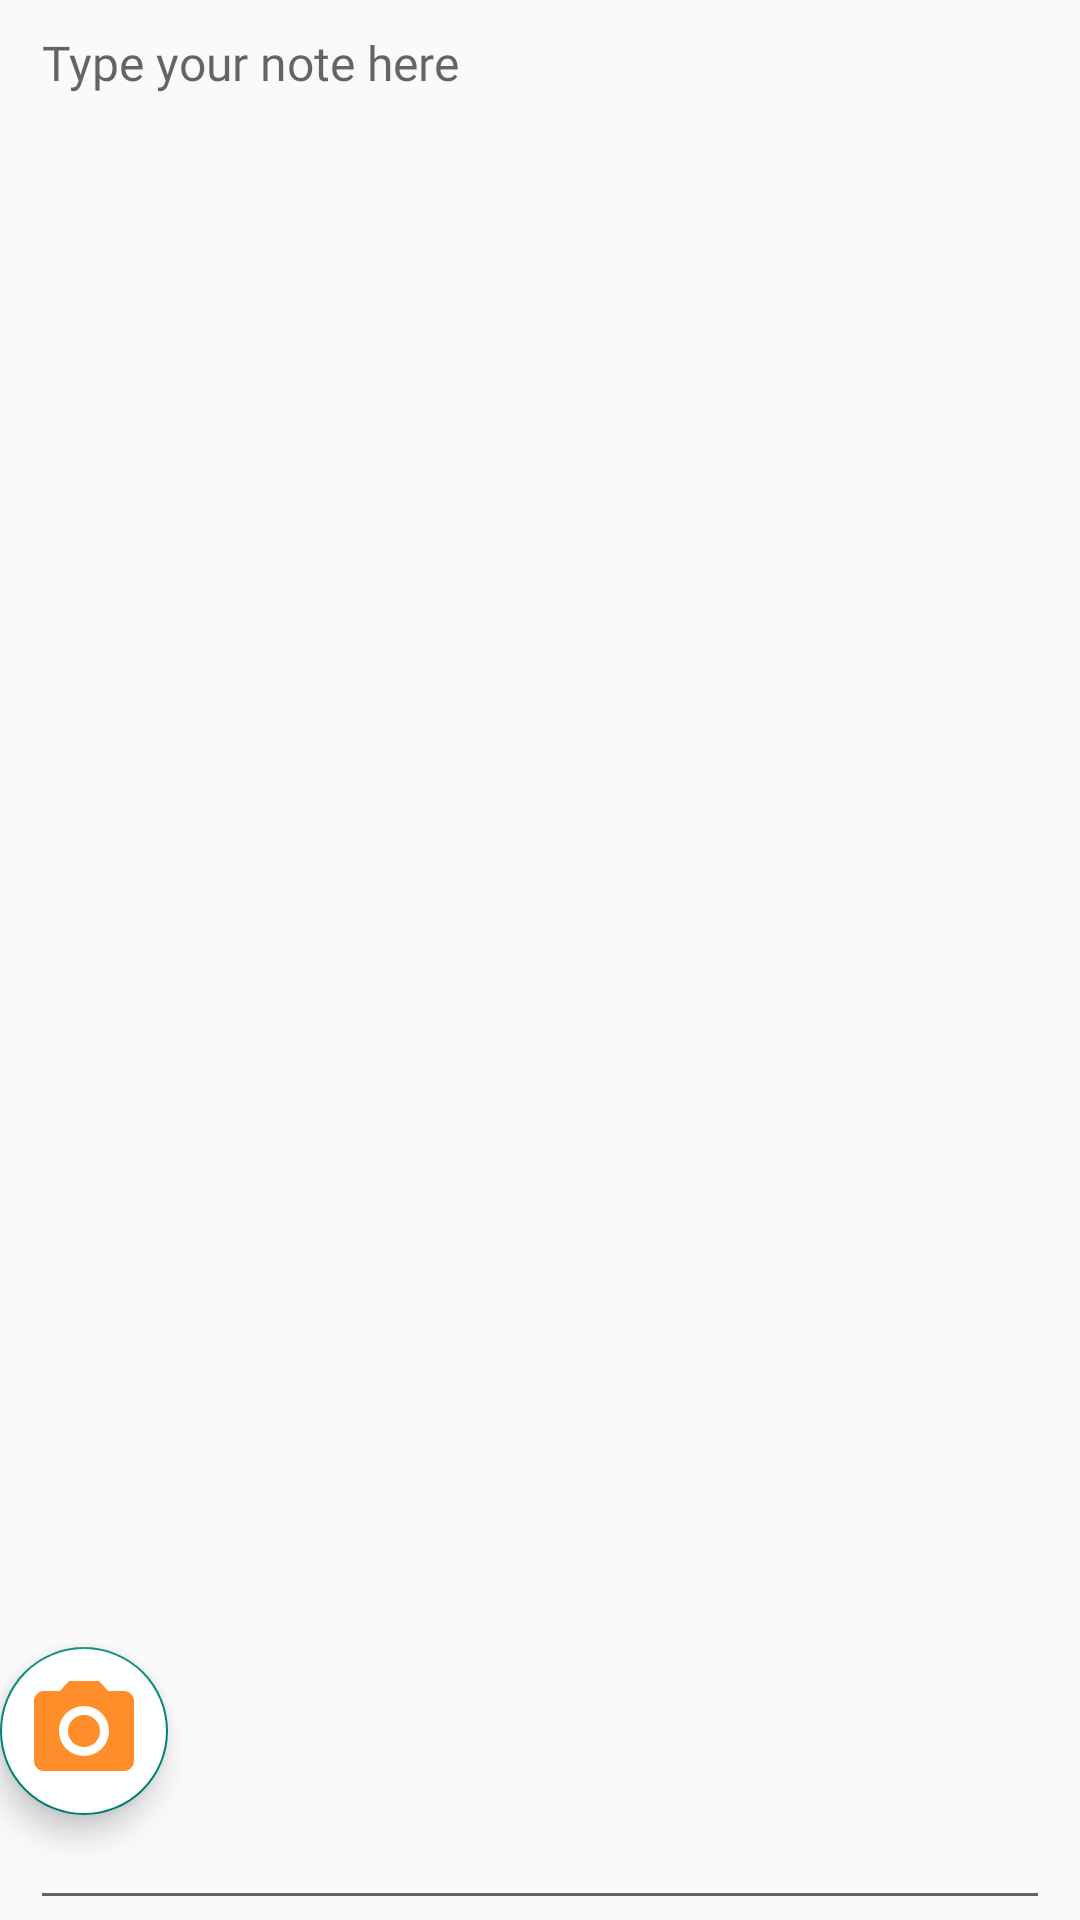

Here is an Android app screen rendered from its layout file. Give the layout XML and the strings, colors and styles it references.
<!-- AndroidManifest.xml: application theme Theme.NotesApplication -->
<!-- res/layout/activity_create_notes.xml -->
<?xml version="1.0" encoding="utf-8"?>
<androidx.constraintlayout.widget.ConstraintLayout xmlns:android="http://schemas.android.com/apk/res/android"
    xmlns:app="http://schemas.android.com/apk/res-auto"
    xmlns:tools="http://schemas.android.com/tools"
    android:layout_width="match_parent"
    android:layout_height="match_parent"
    android:fadeScrollbars="true"
    tools:context=".Create_Notes">

    <View
        android:id="@+id/viewSubtitleInicator"
        android:layout_width="0dp"
        android:layout_height="0dp"
        app:layout_constraintBottom_toBottomOf="@id/edit_input_create_notes"
        app:layout_constraintEnd_toEndOf="parent"
        app:layout_constraintStart_toStartOf="parent"
        app:layout_constraintTop_toTopOf="@id/edit_input_create_notes"
        app:layout_constraintVertical_bias="0.0" />


    <ImageView
        android:id="@+id/imageNotes"
        android:layout_width="match_parent"
        android:layout_height="wrap_content"
        android:layout_marginBottom="344dp"
        android:adjustViewBounds="true"
        android:contentDescription="@string/app_name"
        android:visibility="visible"
        app:layout_constraintBottom_toTopOf="@id/btn_Choose_Images"
        app:layout_constraintTop_toBottomOf="@id/edit_input_create_notes"
        app:layout_constraintVertical_bias="0.921"
        tools:ignore="MissingConstraints"
        tools:layout_editor_absoluteX="-29dp" />

    <com.google.android.material.textfield.TextInputEditText
        android:id="@+id/edit_input_create_notes"
        android:layout_width="match_parent"
        android:layout_height="match_parent"
        android:layout_alignParentStart="true"
        android:layout_alignParentTop="true"
        android:layout_alignParentEnd="true"
        android:layout_marginLeft="10dp"
        android:layout_marginRight="10dp"
        android:autofillHints="@string/type_your_note_here"
        android:fontFamily="@font/alata"
        android:gravity="start|top"
        android:hint="@string/type_your_note_here"
        android:textSize="16sp"
        tools:ignore="MissingConstraints"
        tools:layout_editor_absoluteX="16dp"
        tools:layout_editor_absoluteY="-216dp" />

    <com.google.android.material.floatingactionbutton.FloatingActionButton
        android:id="@+id/btn_Choose_Images"
        android:layout_width="wrap_content"
        android:layout_height="wrap_content"
        android:layout_alignParentEnd="true"
        android:layout_alignParentBottom="true"
        android:layout_marginEnd="20dp"
        android:layout_marginBottom="35dp"
        android:backgroundTint="@color/white"
        android:clickable="true"
        android:contentDescription="@string/app_name"
        android:focusable="true"
        app:layout_constraintBottom_toBottomOf="parent"
        app:maxImageSize="40dp"
        app:rippleColor="@color/desgin_color"
        app:srcCompat="@drawable/add_images"
        tools:ignore="MissingConstraints"
        tools:layout_editor_absoluteX="30dp">

    </com.google.android.material.floatingactionbutton.FloatingActionButton>
</androidx.constraintlayout.widget.ConstraintLayout>
<!-- resources referenced by this layout -->
<resources>
  <color name="desgin_color">#FF8D29</color>
  <color name="white">#FFFFFFFF</color>
  <!-- drawable add_images (drawable) -->
  <vector android:height="24dp" android:tint="#FF8D29"
      android:viewportHeight="24" android:viewportWidth="24"
      android:width="24dp" xmlns:android="http://schemas.android.com/apk/res/android">
      <path android:fillColor="@android:color/white" android:pathData="M12,12m-3.2,0a3.2,3.2 0,1 1,6.4 0a3.2,3.2 0,1 1,-6.4 0"/>
      <path android:fillColor="@android:color/white" android:pathData="M9,2L7.17,4L4,4c-1.1,0 -2,0.9 -2,2v12c0,1.1 0.9,2 2,2h16c1.1,0 2,-0.9 2,-2L22,6c0,-1.1 -0.9,-2 -2,-2h-3.17L15,2L9,2zM12,17c-2.76,0 -5,-2.24 -5,-5s2.24,-5 5,-5 5,2.24 5,5 -2.24,5 -5,5z"/>
  </vector>
  <string name="app_name">Notes </string>
  <string name="type_your_note_here">Type your note here</string>
  <style name="Theme.NotesApplication" parent="Theme.Design.Light">
          
          <item name="colorPrimary">@color/white</item>
          <item name="colorPrimaryVariant">@color/desgin_color</item>
          <item name="colorOnPrimary">@color/white</item>
          
          <item name="colorSecondary">@color/teal_200</item>
          <item name="colorSecondaryVariant">@color/teal_700</item>
          <item name="colorOnSecondary">@color/black</item>
          
          <item name="android:statusBarColor" tools:targetApi="l">?attr/colorPrimaryVariant</item>
          
  
      </style>
  <color name="teal_200">#FF03DAC5</color>
  <color name="teal_700">#FF018786</color>
  <color name="black">#FF000000</color>
</resources>
